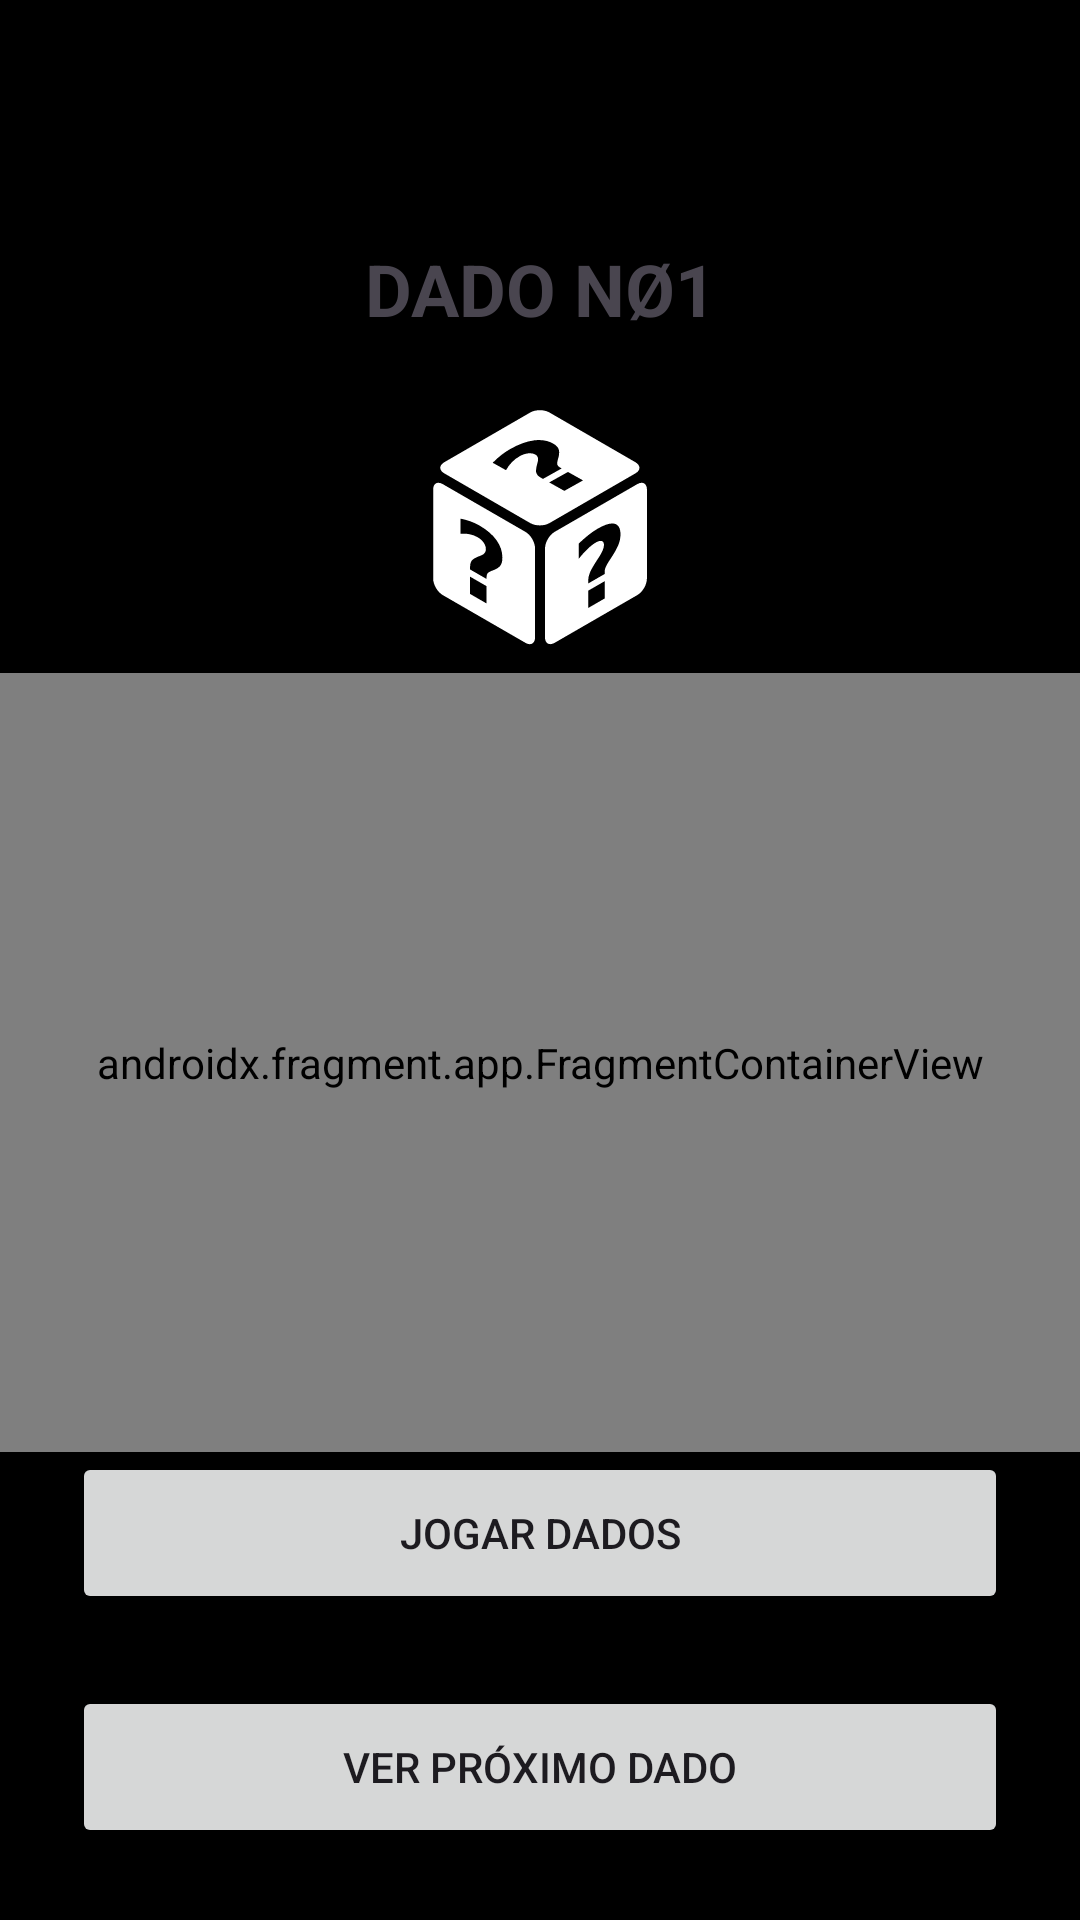

Write the Android layout XML for this screen, with the resource values it uses.
<!-- AndroidManifest.xml: application theme Theme.FundamentosAndroidApp -->
<!-- res/layout/activity_main.xml -->
<?xml version="1.0" encoding="utf-8"?>
<androidx.constraintlayout.widget.ConstraintLayout xmlns:android="http://schemas.android.com/apk/res/android"
    xmlns:app="http://schemas.android.com/apk/res-auto"
    xmlns:tools="http://schemas.android.com/tools"
    android:id="@+id/main"
    android:layout_width="match_parent"
    android:layout_height="match_parent"
    android:background="@color/black"
    tools:context=".MainActivity">

    <com.google.android.material.appbar.MaterialToolbar
        android:id="@+id/toolbarSettingsMenu"
        android:layout_width="match_parent"
        android:layout_height="wrap_content"
        app:layout_constraintEnd_toEndOf="parent"
        app:layout_constraintStart_toStartOf="parent"
        app:layout_constraintTop_toTopOf="parent" />

    <TextView
        android:id="@+id/tvDiceName"
        android:layout_width="match_parent"
        android:layout_height="wrap_content"
        android:text="@string/dado_n_1"
        android:textAlignment="center"
        android:layout_marginTop="16dp"
        android:textSize="24sp"
        android:textStyle="bold"
        app:layout_constraintEnd_toEndOf="parent"
        app:layout_constraintStart_toStartOf="parent"
        app:layout_constraintTop_toBottomOf="@+id/toolbarSettingsMenu" />

    <ImageView
        android:id="@+id/ivRolledDice1"
        android:layout_width="96dp"
        android:layout_height="96dp"
        android:layout_margin="16dp"
        android:contentDescription="@string/icone_de_um_dado"
        android:textAlignment="center"
        app:layout_constraintEnd_toEndOf="parent"
        app:layout_constraintStart_toStartOf="parent"
        app:layout_constraintTop_toBottomOf="@+id/tvDiceName"
        android:src="@drawable/ic_dice_unknown"
        tools:src="@drawable/ic_dice_one" />

    <androidx.fragment.app.FragmentContainerView
        android:id="@+id/fcvMainContainer"
        android:name="androidx.navigation.fragment.NavHostFragment"
        android:layout_width="match_parent"
        android:layout_height="0dp"
        app:defaultNavHost="true"
        app:layout_constraintBottom_toTopOf="@+id/btnRollDice"
        app:layout_constraintEnd_toEndOf="parent"
        app:layout_constraintStart_toStartOf="parent"
        app:layout_constraintTop_toBottomOf="@id/ivRolledDice1"
        app:navGraph="@navigation/main_nav_graph" />

    <Button
        android:id="@+id/btnRollDice"
        android:layout_width="match_parent"
        android:layout_height="54dp"
        android:layout_margin="24dp"
        android:text="@string/jogar_dado"
        app:layout_constraintBottom_toTopOf="@+id/btnNextFragment"
        app:layout_constraintEnd_toEndOf="parent"
        app:layout_constraintStart_toStartOf="parent" />

    <Button
        android:id="@+id/btnNextFragment"
        android:layout_width="match_parent"
        android:layout_height="54dp"
        android:layout_margin="24dp"
        android:text="@string/ir_para_proxima_tela"
        app:layout_constraintBottom_toBottomOf="parent"
        app:layout_constraintEnd_toEndOf="parent"
        app:layout_constraintStart_toStartOf="parent" />

</androidx.constraintlayout.widget.ConstraintLayout>
<!-- resources referenced by this layout -->
<resources>
  <!-- drawable ic_dice_one (drawable) -->
  <vector xmlns:android="http://schemas.android.com/apk/res/android" android:height="128dp" android:viewportHeight="512" android:viewportWidth="512" android:width="128dp">
        
      <path android:fillColor="#fff" android:pathData="M74.5,36A38.5,38.5 0,0 0,36 74.5v363A38.5,38.5 0,0 0,74.5 476h363a38.5,38.5 0,0 0,38.5 -38.5v-363A38.5,38.5 0,0 0,437.5 36h-363zM256,206a50,50 0,0 1,0 100,50 50,0 0,1 0,-100z"/>
      
  </vector>
  <!-- drawable ic_dice_unknown: vector/xml drawable (drawable, 3002 chars, omitted) -->
  <string name="dado_n_1">DADO NØ1</string>
  <string name="icone_de_um_dado">Ícone de um dado</string>
  <string name="ir_para_proxima_tela">Ver próximo dado</string>
  <string name="jogar_dado">Jogar dados</string>
  <style name="Theme.FundamentosAndroidApp" parent="Base.Theme.FundamentosAndroidApp" />
  <style name="Base.Theme.FundamentosAndroidApp" parent="Theme.Material3.DayNight.NoActionBar">
          
          
      </style>
  <!-- not gathered from this repository: default colours our renderer supplied (Android Studio template values) -->
  <color name="black">#FF000000</color>
</resources>
